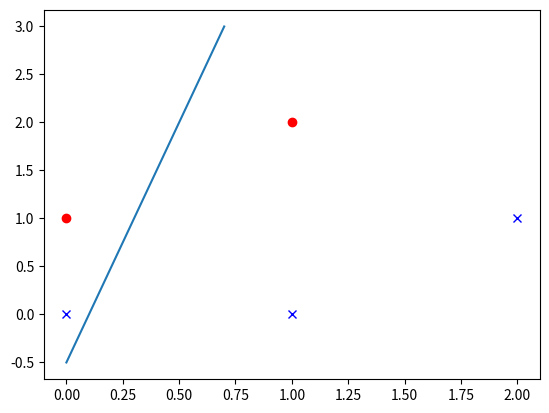
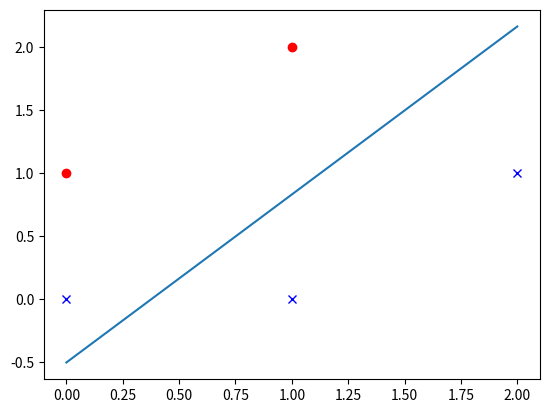
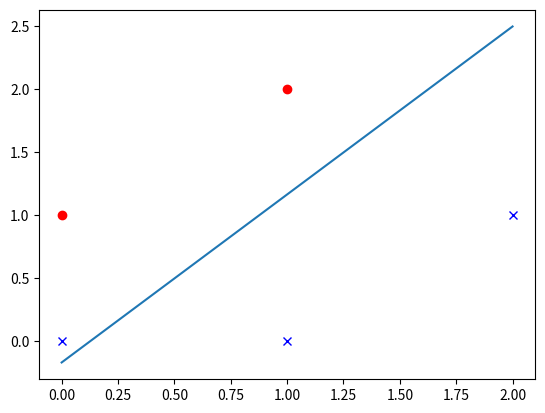
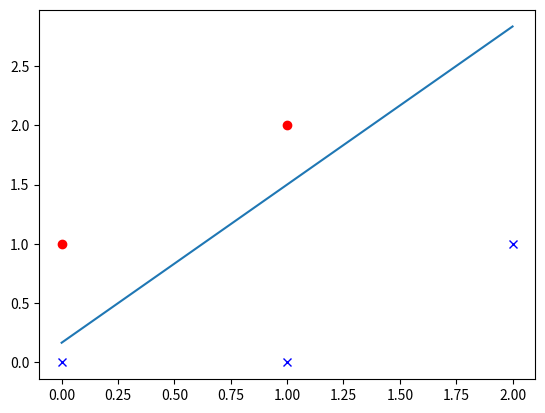

These figures' Python source, in order:
# SPLA
import numpy as np
import matplotlib.pyplot as plt
import csv

test_x = np.array([[0,0],[1,0],[2,1],[0,1],[1,2]])
test_class = np.array([1,1,1,-1,-1])
a = np.array([-1.5,5,-1])
lr = 1
i=0

f_csv = open('data2.csv','w')
while(i<20):
    print("Epoch%d:"%(i))
    for n in range(len(test_class)):
        y_k = np.append(np.array([1]),test_x[n])
        g_x = np.dot(a,y_k)
        print("g(x)= ",g_x)
        if g_x<0:
            temp=-1
        if g_x>0:
            temp=1
        a_old = a
        if not temp==test_class[n]:
            a = a + lr*test_class[n]*y_k
        else:
            a=a_old

        
        print("a= ",a)
        
        for n in range(len(test_class)):
            if test_class[n] == 1:
                plt.plot(test_x[n][0],test_x[n][1],'bx')
            if test_class[n] == -1:
                plt.plot(test_x[n][0],test_x[n][1],'ro')
        temp_x = np.arange(0, 2.1, 0.1)
        plot_x = []
        plot_y = []
        for x in temp_x:
            if a[2] ==0:
                temp_y = x
                x = -(a[0]/a[1])
            else:
                temp_y = -(a[1]/a[2])*x-(a[0]/a[2])
            if temp_y<3.1 and temp_y>-3.1:
                plot_x.append(x)
                plot_y.append(temp_y)
        plt.plot(plot_x, plot_y)
        plt.show()
        
    n = 0
    i=i+1
